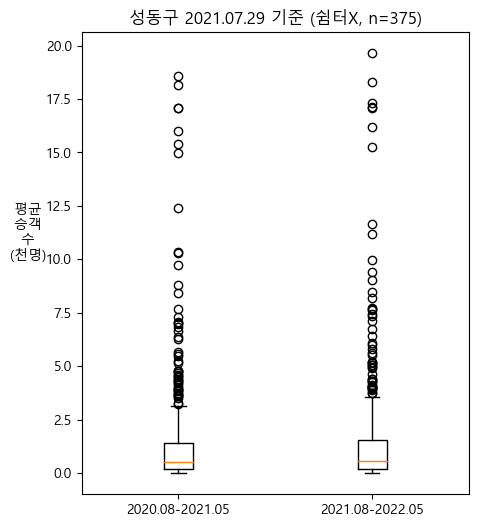

Data behind this chart, as committed beside it:
, 2020.08-2021.05, 2021.08-2022.05
count, 375.0, 375.0
mean, 1547, 1619
std, 2823, 2917
min, 0.4, 0.5
25%, 209.7, 213.1
50%, 539.3, 574.6
75%, 1402, 1551
max, 18588, 19638
